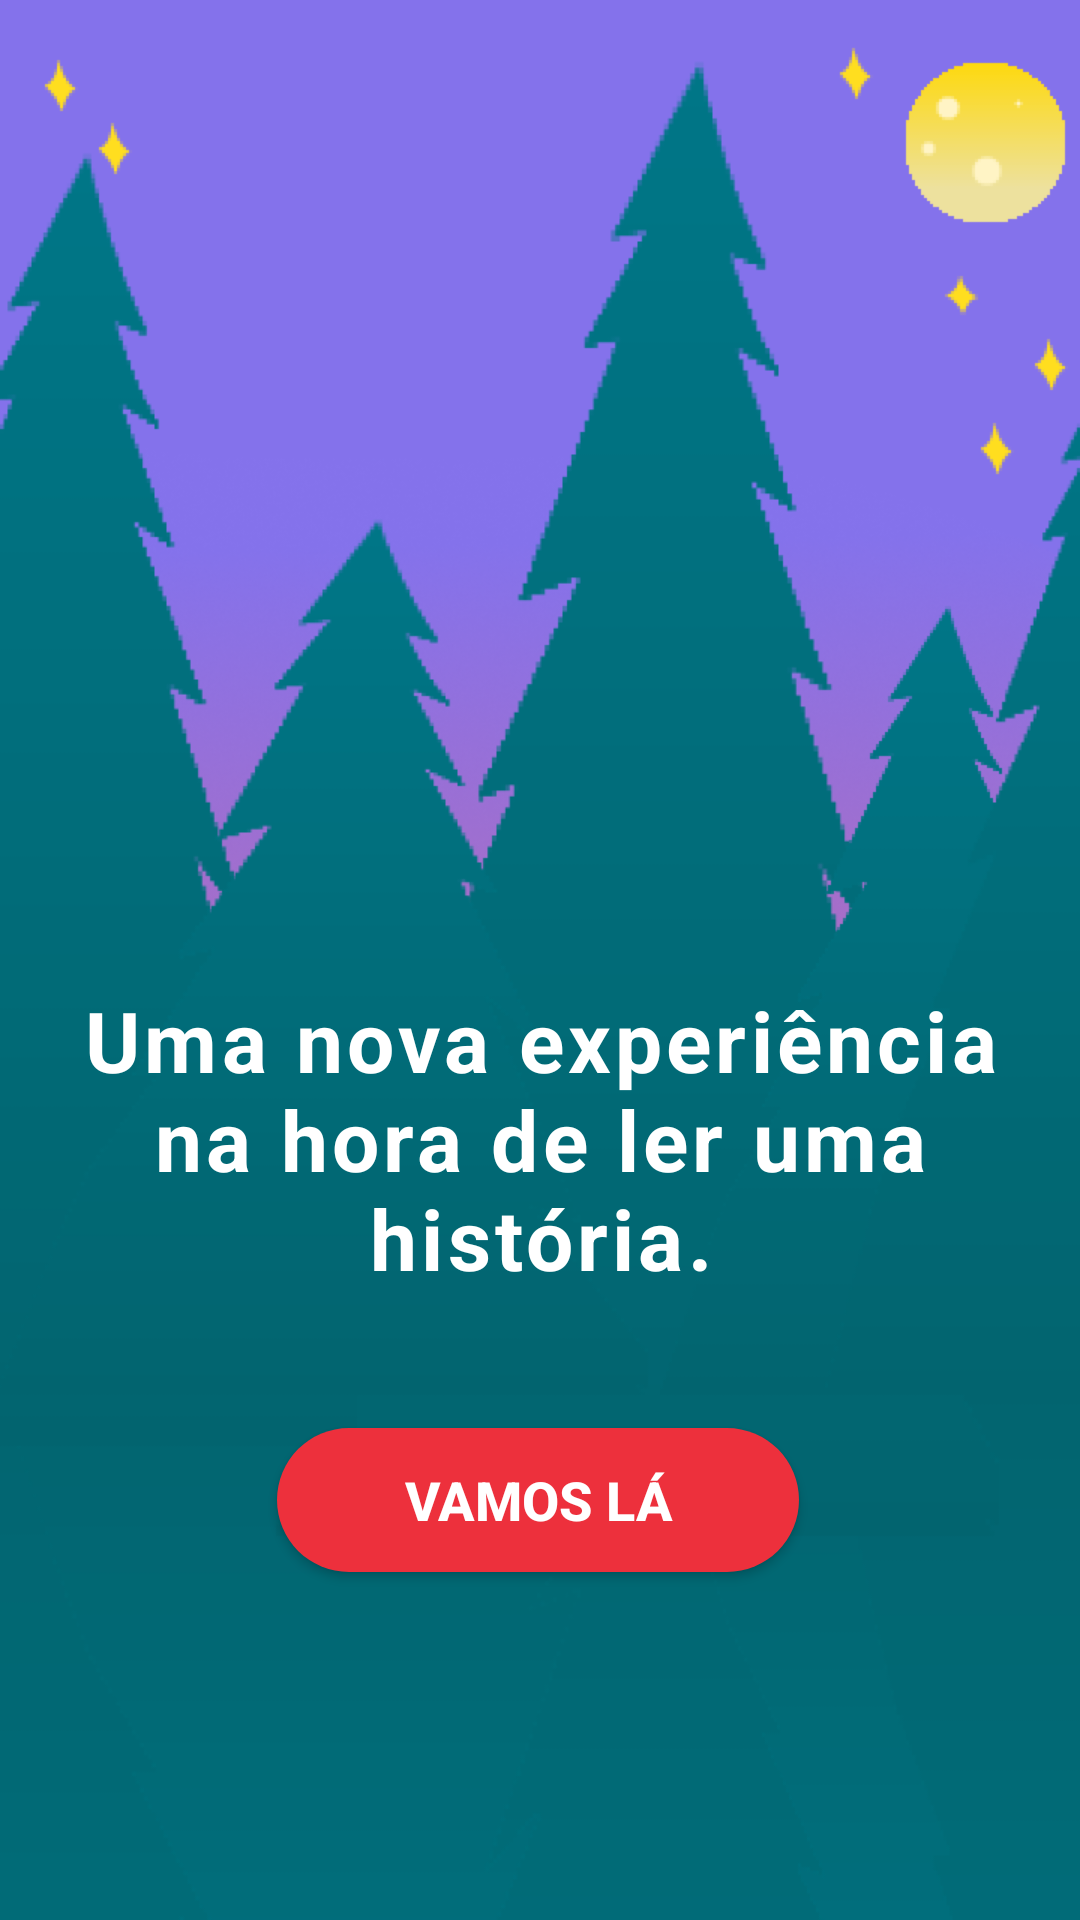

Write the Android layout XML for this screen, with the resource values it uses.
<!-- AndroidManifest.xml: application theme AppTheme -->
<!-- res/layout/activity_first.xml -->
<?xml version="1.0" encoding="utf-8"?>
<android.support.constraint.ConstraintLayout
        xmlns:android="http://schemas.android.com/apk/res/android"
        xmlns:tools="http://schemas.android.com/tools"
        xmlns:app="http://schemas.android.com/apk/res-auto"
        android:layout_width="match_parent"
        android:layout_height="match_parent"
        tools:context=".First"
        android:background="@drawable/first_back">


    <TextView
            android:text="Uma nova experiência na hora de ler uma história."
            android:layout_width="309dp"
            android:letterSpacing="0.05"
            android:layout_height="96dp"
            android:id="@+id/text_first" android:textStyle="bold"
            android:textSize="28sp" app:fontFamily="@font/roboto_bold"
            android:textColor="@android:color/background_light" android:layout_marginEnd="8dp"
            app:layout_constraintEnd_toEndOf="parent" android:layout_marginRight="8dp" android:layout_marginStart="8dp"
            app:layout_constraintStart_toStartOf="parent" android:layout_marginLeft="8dp"
            android:gravity="center" android:layout_marginTop="328dp" app:layout_constraintTop_toTopOf="parent"/>
    <Button
            android:text="Vamos lá"
            android:layout_width="174dp"
            android:layout_height="wrap_content"
            android:background="@drawable/roundedbutton"
            android:textColor="#FFF"
            android:textStyle="bold"
            app:layout_constraintStart_toStartOf="parent"
            app:layout_constraintEnd_toEndOf="parent"

            app:layout_constraintHorizontal_bias="0.497" android:layout_marginTop="52dp"

            android:id="@+id/btn_first"
            android:textSize="18sp"

            android:paddingLeft="15dp"
            android:paddingRight="15dp"
            app:layout_constraintTop_toBottomOf="@+id/text_first"
            android:layout_marginLeft="8dp" android:layout_marginStart="8dp" android:layout_marginEnd="8dp"
            android:layout_marginRight="8dp"/>
</android.support.constraint.ConstraintLayout>
<!-- resources referenced by this layout -->
<resources>
  <!-- drawable first_back: png bitmap (drawable, 104658 bytes) -->
  <!-- drawable roundedbutton (drawable) -->
  <?xml version="1.0" encoding="utf-8"?>
      <shape xmlns:android="http://schemas.android.com/apk/res/android"
             android:shape="rectangle">
          <solid android:color="#ED303C" />
          <corners android:bottomRightRadius="150dp"
                   android:bottomLeftRadius="150dp"
                   android:topRightRadius="150dp"
                   android:topLeftRadius="150dp"/>
      </shape>
  <style name="AppTheme" parent="Theme.AppCompat.Light.NoActionBar">
          
          <item name="colorPrimary">@color/colorPrimary</item>
          <item name="colorPrimaryDark">@color/colorPrimaryDark</item>
          <item name="colorAccent">@color/colorAccent</item>
      </style>
  <color name="colorPrimary">#8472EB</color>
  <color name="colorPrimaryDark">#6857CD</color>
  <color name="colorAccent">#ED303C</color>
</resources>
